Photos from the image-classification dataset "supervised" in the GitHub repository cphanthian/afec-x-ai-workshop-2026. Its 4 classes are: Acraea terpsicore, Danaus chrysippus, Danaus genutia, Papilio polytes.

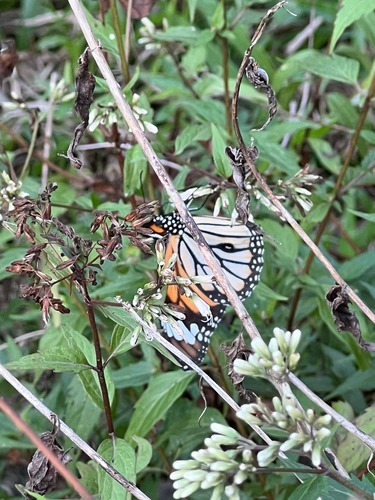
Label: Danaus genutia

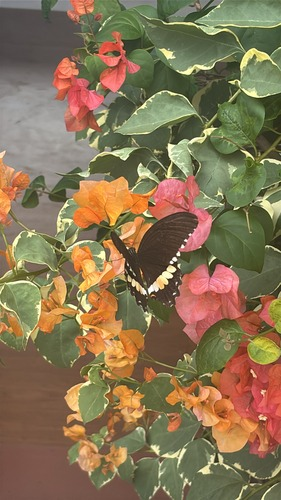
Label: Papilio polytes

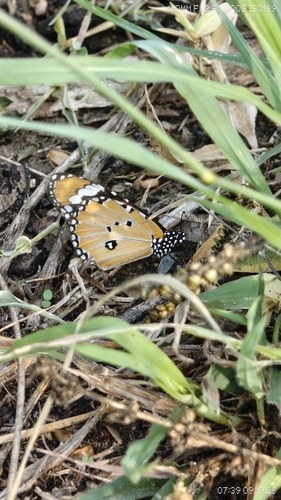
Label: Danaus chrysippus

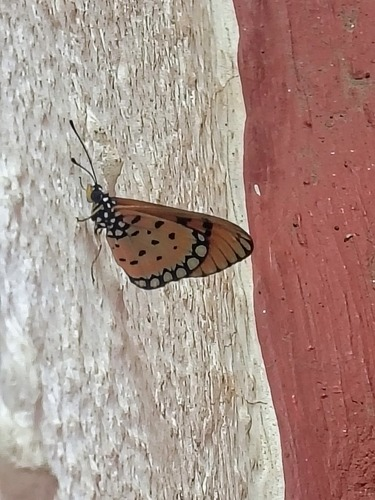
Label: Acraea terpsicore

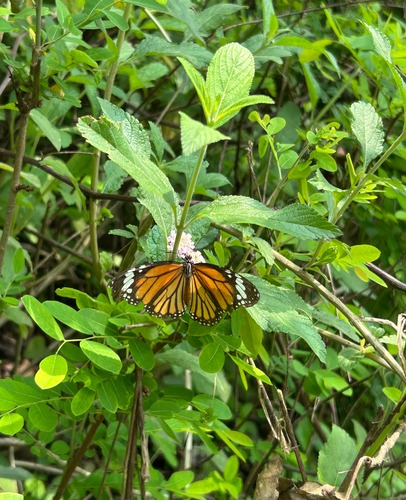
Label: Danaus genutia

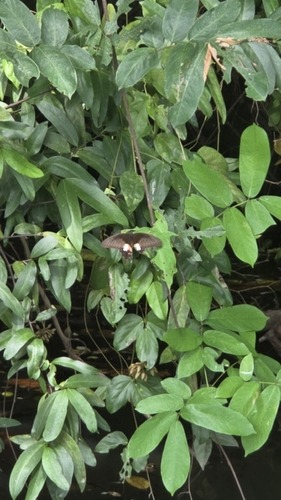
Label: Papilio polytes
